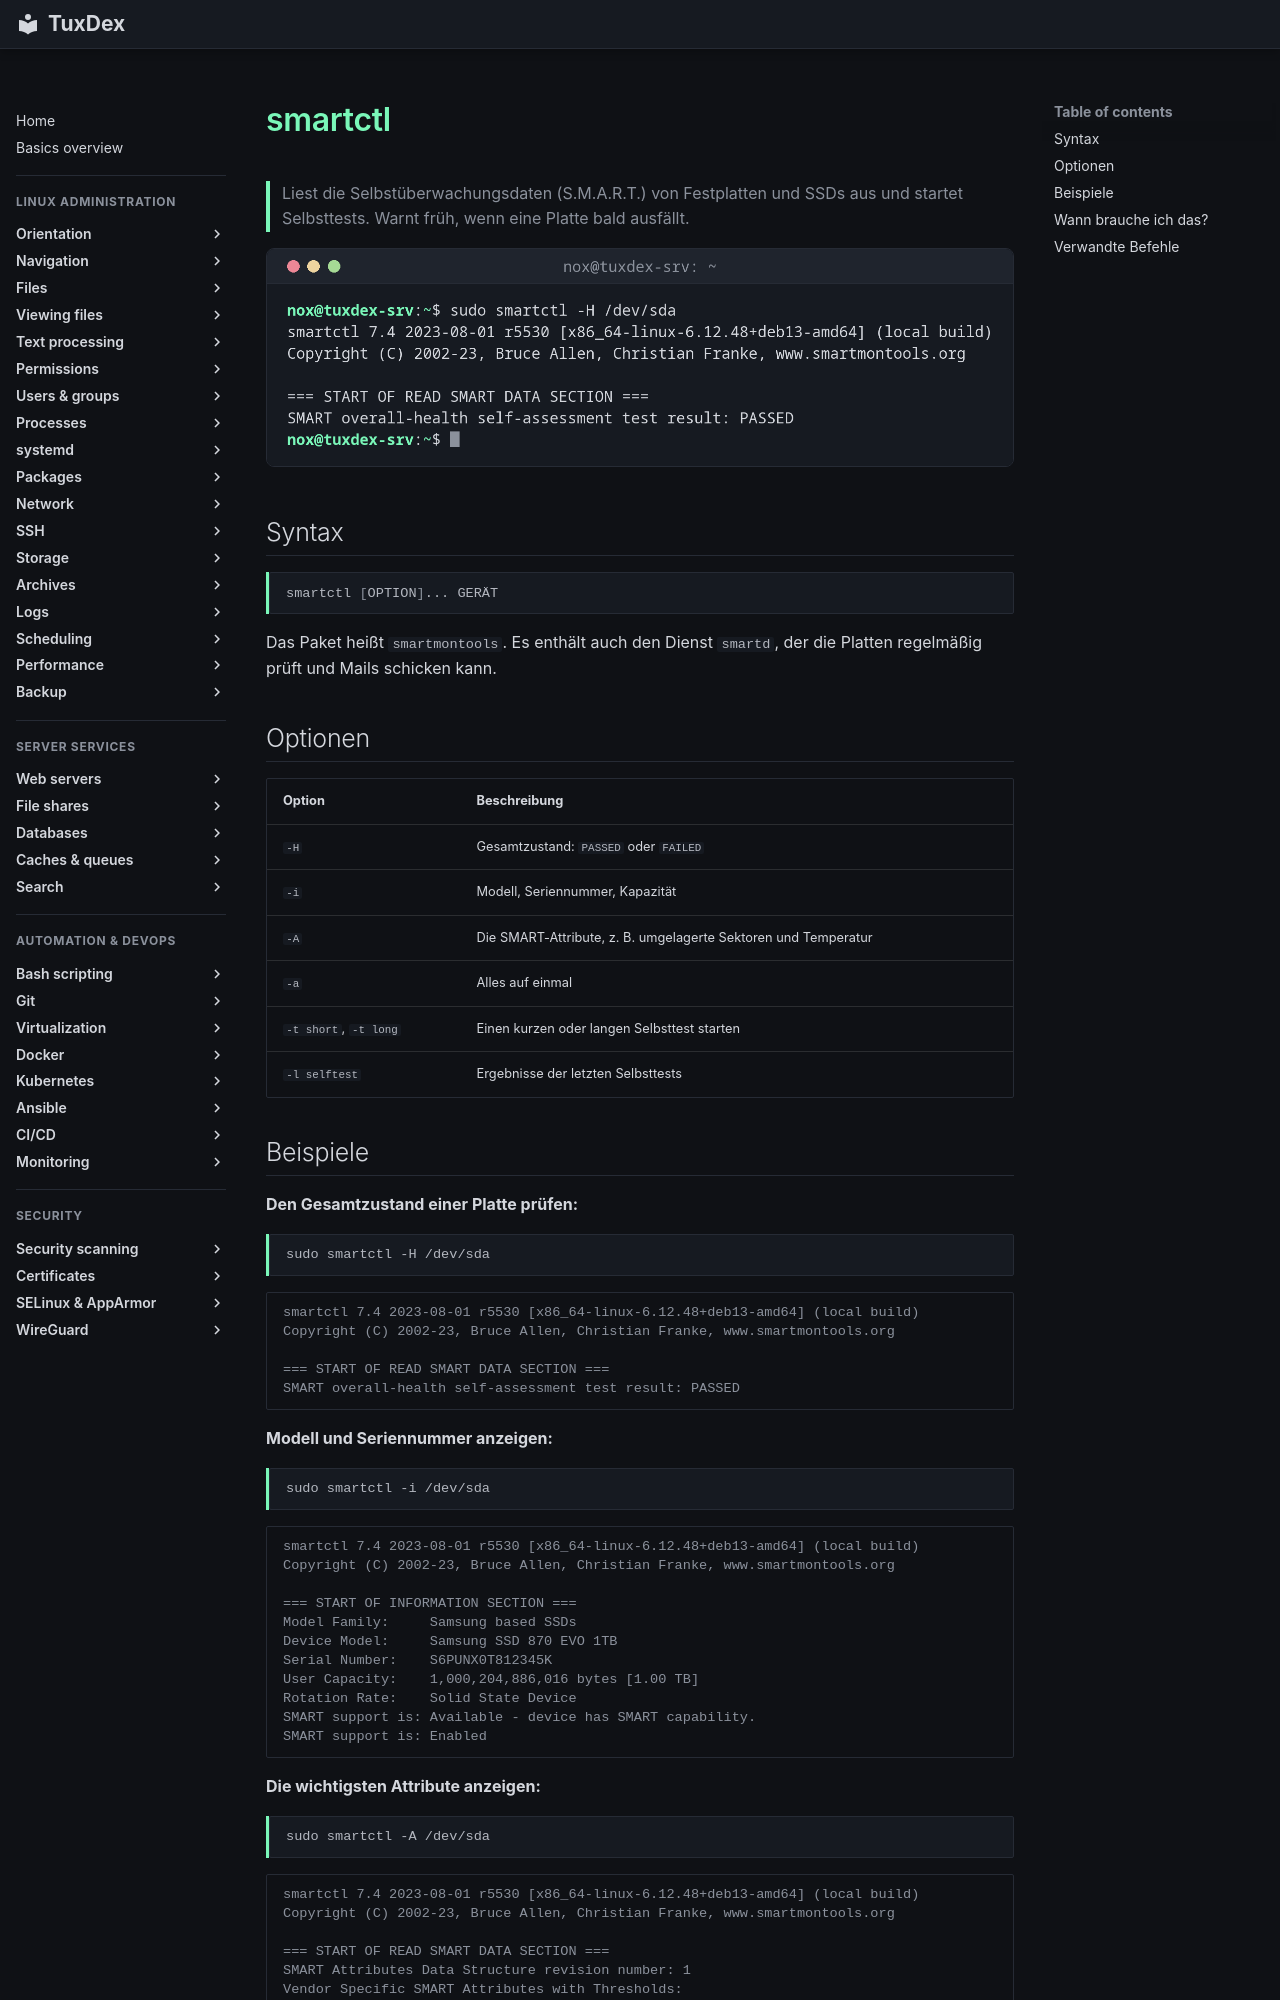

repository: Noxisan/tuxcodex · page: 13-disks-storage/smartctl.de/index.html · generator: mkdocs

# smartctl

> Liest die Selbstüberwachungsdaten (S.M.A.R.T.) von Festplatten und SSDs aus und startet Selbsttests. Warnt früh, wenn eine Platte bald ausfällt.

![smartctl output](../assets/screenshots/13-disks-storage/smartctl.png)

## Syntax

```bash
smartctl [OPTION]... GERÄT
```

Das Paket heißt `smartmontools`. Es enthält auch den Dienst `smartd`, der die Platten regelmäßig prüft und Mails schicken kann.

## Optionen

| Option | Beschreibung |
|--------|--------------|
| `-H` | Gesamtzustand: `PASSED` oder `FAILED` |
| `-i` | Modell, Seriennummer, Kapazität |
| `-A` | Die SMART-Attribute, z. B. umgelagerte Sektoren und Temperatur |
| `-a` | Alles auf einmal |
| `-t short`, `-t long` | Einen kurzen oder langen Selbsttest starten |
| `-l selftest` | Ergebnisse der letzten Selbsttests |
